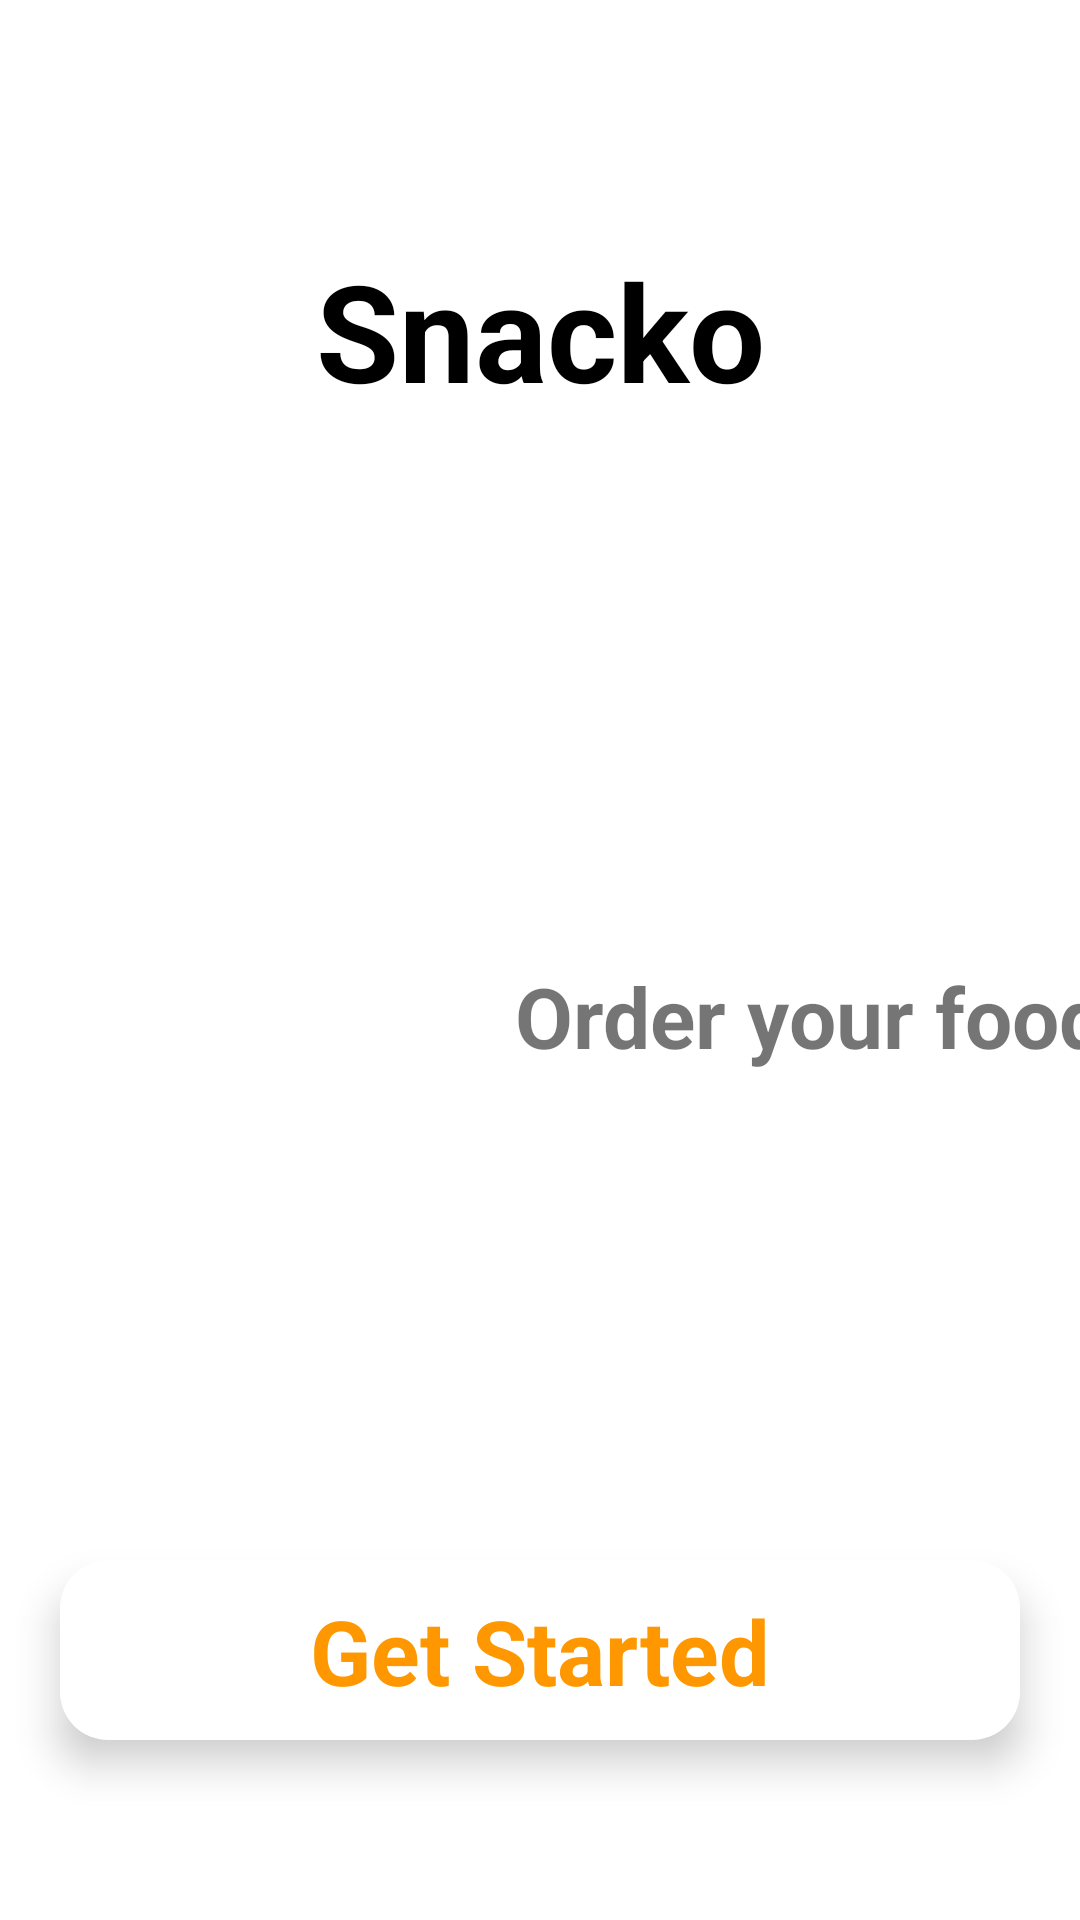

Layout XML and referenced resources for this Android screen:
<!-- AndroidManifest.xml: application theme Theme.Snacko -->
<!-- res/layout/activity_splash_screen.xml -->
<?xml version="1.0" encoding="utf-8"?>
<androidx.constraintlayout.widget.ConstraintLayout xmlns:android="http://schemas.android.com/apk/res/android"
    xmlns:app="http://schemas.android.com/apk/res-auto"
    xmlns:tools="http://schemas.android.com/tools"
    android:layout_width="match_parent"
    android:layout_height="match_parent"
    tools:context=".Activities.Activity.SplashScreen">
    <ImageView
        android:id="@+id/imageView"
        android:layout_width="wrap_content"
        android:layout_height="wrap_content"
        android:scaleType="fitXY"
        app:layout_constraintBottom_toBottomOf="parent"
        app:layout_constraintEnd_toEndOf="parent"
        app:layout_constraintStart_toStartOf="parent"
        app:layout_constraintTop_toTopOf="parent"
        app:srcCompat="@drawable/background_intro" />

    <TextView
        android:id="@+id/textView"
        android:layout_width="wrap_content"
        android:layout_height="wrap_content"
        android:layout_marginTop="80dp"
        android:text="Snacko"
        android:textStyle="bold"
        android:textSize="45sp"
        android:textColor="@color/design_default_color_on_secondary"
        app:layout_constraintEnd_toEndOf="parent"
        app:layout_constraintStart_toStartOf="parent"
        app:layout_constraintTop_toTopOf="parent" />

    <ImageView
        android:id="@+id/imageView2"
        android:layout_width="wrap_content"
        android:layout_height="wrap_content"
        app:layout_constraintBottom_toBottomOf="@+id/imageView"
        app:layout_constraintEnd_toEndOf="parent"
        app:layout_constraintStart_toStartOf="parent"
        app:layout_constraintTop_toTopOf="@+id/imageView"
        app:srcCompat="@drawable/logo" />

    <TextView
        android:id="@+id/textView2"
        android:layout_width="wrap_content"
        android:layout_height="wrap_content"
        android:text="Order your food"
        android:textSize="28sp"
        android:textStyle="bold"
        app:layout_constraintEnd_toEndOf="parent"
        app:layout_constraintStart_toStartOf="@+id/imageView2"
        app:layout_constraintTop_toBottomOf="@+id/imageView2" />

    <androidx.constraintlayout.widget.ConstraintLayout
        android:id="@+id/startBtn"
        android:layout_width="match_parent"
        android:layout_height="60dp"
        android:layout_marginStart="20dp"
        android:layout_marginEnd="20dp"
        android:layout_marginBottom="60dp"
        android:background="@drawable/white_button"
        android:elevation="8dp"
        app:layout_constraintBottom_toBottomOf="parent"
        app:layout_constraintEnd_toEndOf="parent"
        app:layout_constraintStart_toStartOf="parent">

        <TextView
            android:id="@+id/textView3"
            android:layout_width="wrap_content"
            android:layout_height="wrap_content"
            android:text="Get Started"
            android:textColor="#FF9800"
            android:textSize="30dp"
            android:textStyle="bold"
            app:layout_constraintBottom_toBottomOf="parent"
            app:layout_constraintEnd_toEndOf="parent"
            app:layout_constraintStart_toStartOf="parent"
            app:layout_constraintTop_toTopOf="parent" />
    </androidx.constraintlayout.widget.ConstraintLayout>

</androidx.constraintlayout.widget.ConstraintLayout>
<!-- resources referenced by this layout -->
<resources>
  <!-- drawable white_button (drawable) -->
  <?xml version="1.0" encoding="utf-8"?>
  <selector xmlns:android="http://schemas.android.com/apk/res/android">
  <item>
      <shape android:shape="rectangle">
          <solid android:color="#ffffff"/>
          <corners android:radius="16dp"/>
      </shape>
  
  </item>
  </selector>
  <style name="Theme.Snacko" parent="Theme.MaterialComponents.DayNight.NoActionBar">
          
          <item name="colorPrimary">@color/purple_500</item>
          <item name="colorPrimaryVariant">#FF9800</item>
          <item name="colorOnPrimary">@color/white</item>
          
          <item name="colorSecondary">@color/teal_200</item>
          <item name="colorSecondaryVariant">@color/teal_700</item>
          <item name="colorOnSecondary">@color/black</item>
          
          <item name="android:statusBarColor">?attr/colorPrimaryVariant</item>
          
      </style>
  <!-- not gathered from this repository: default colours our renderer supplied (Android Studio template values) -->
  <color name="purple_500">#FF6200EE</color>
  <color name="teal_200">#FF03DAC5</color>
  <color name="teal_700">#FF018786</color>
  <color name="black">#FF000000</color>
  <color name="white">#FFFFFFFF</color>
</resources>
